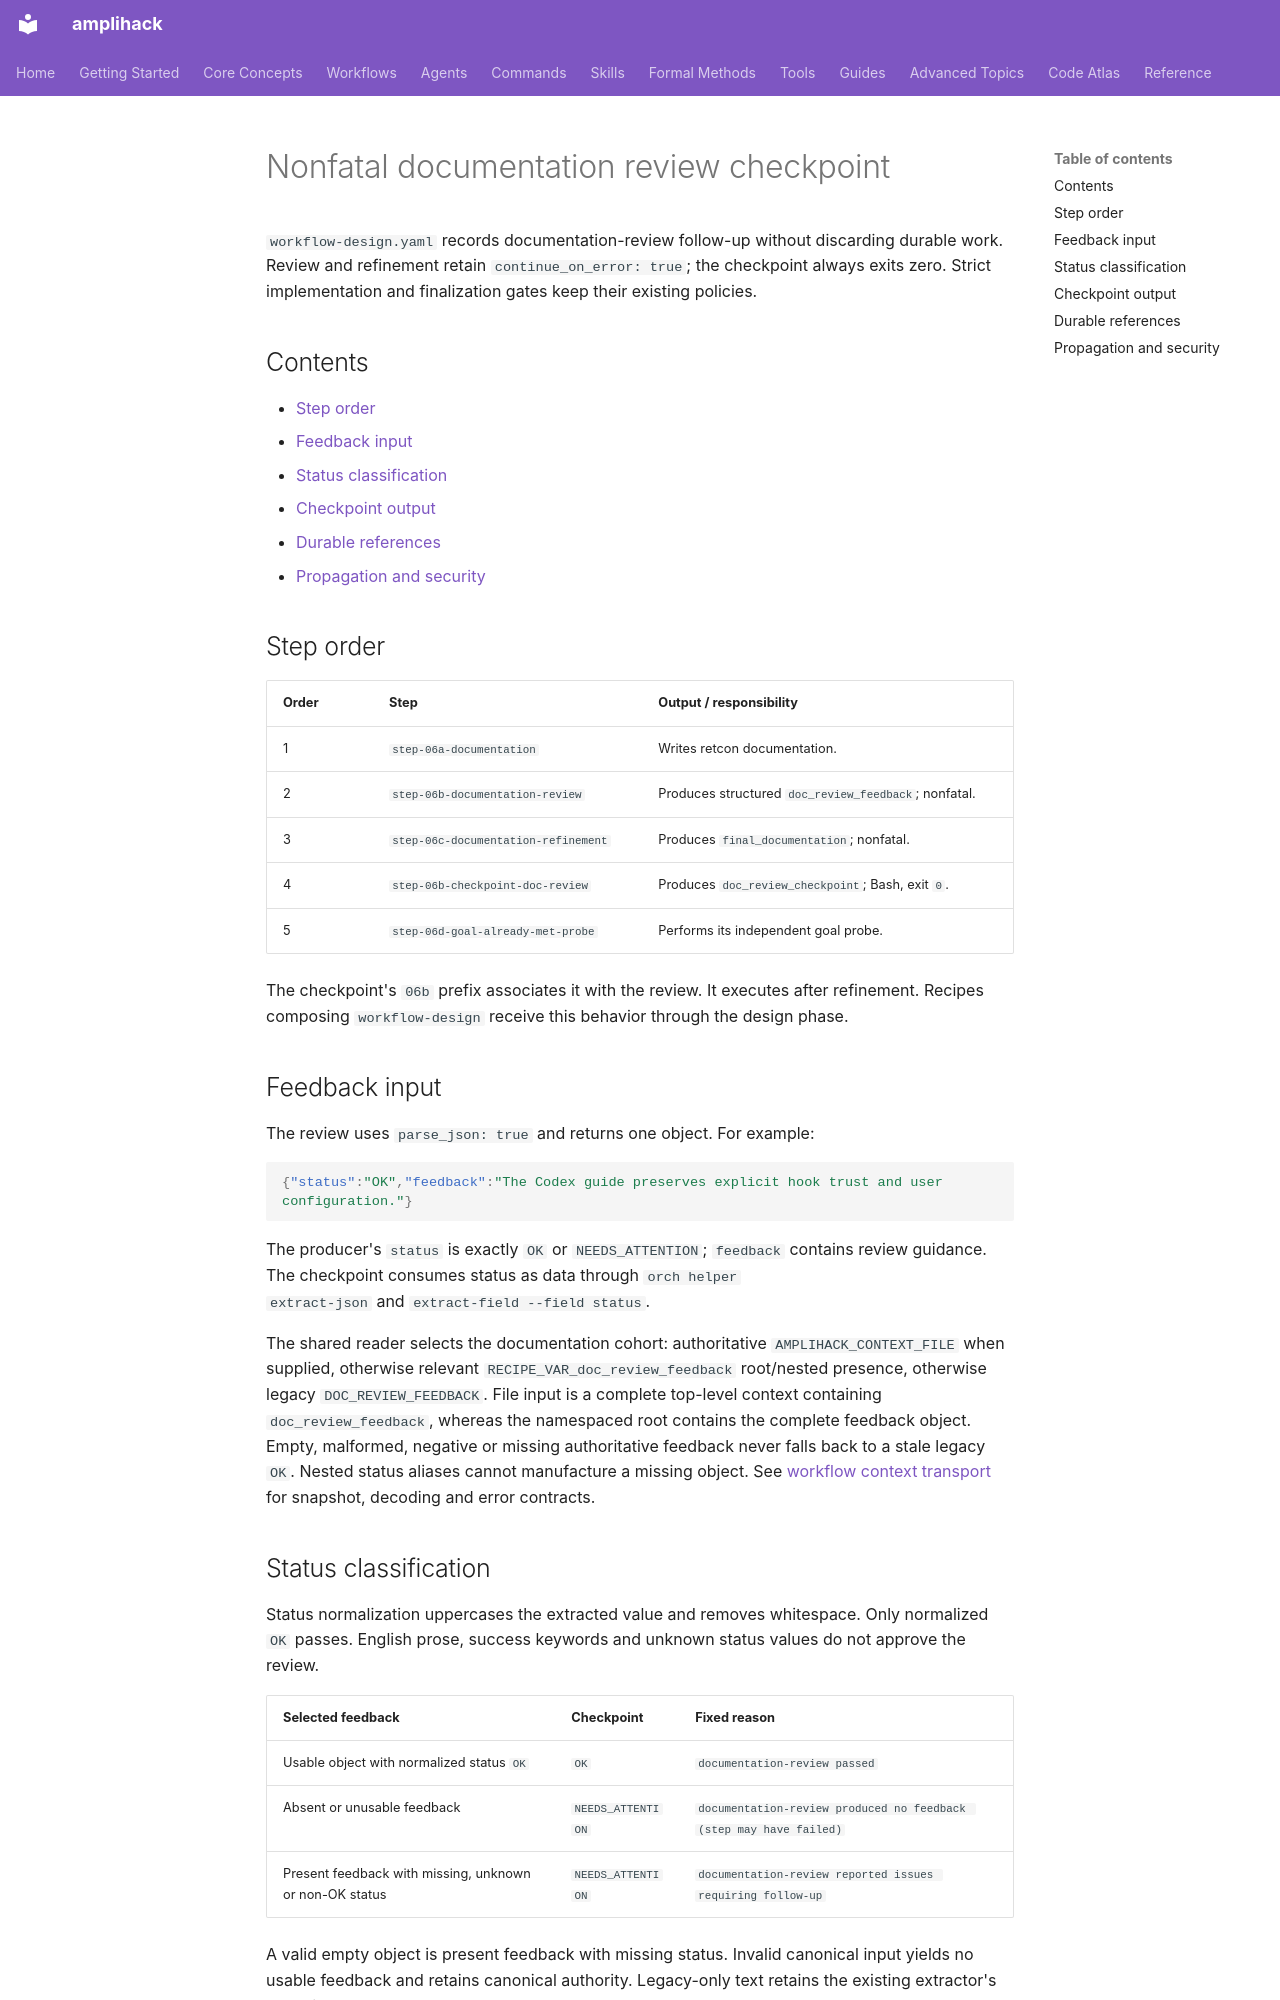

repository: rysweet/amplihack-rs · page: reference/doc-review-non-fatal-checkpoint/index.html · generator: mkdocs

---
title: Nonfatal documentation review checkpoint
description: Structured review status, durable references and nonfatal checkpoint output.
type: reference
updated: 2026-10-08
---

# Nonfatal documentation review checkpoint

`workflow-design.yaml` records documentation-review follow-up without discarding
durable work. Review and refinement retain `continue_on_error: true`; the
checkpoint always exits zero. Strict implementation and finalization gates keep
their existing policies.

## Contents

- [Step order](#step-order)
- [Feedback input](#feedback-input)
- [Status classification](#status-classification)
- [Checkpoint output](#checkpoint-output)
- [Durable references](#durable-references)
- [Propagation and security](#propagation-and-security)

## Step order

| Order | Step | Output / responsibility |
| --- | --- | --- |
| 1 | `step-06a-documentation` | Writes retcon documentation. |
| 2 | `step-06b-documentation-review` | Produces structured `doc_review_feedback`; nonfatal. |
| 3 | `step-06c-documentation-refinement` | Produces `final_documentation`; nonfatal. |
| 4 | `step-06b-checkpoint-doc-review` | Produces `doc_review_checkpoint`; Bash, exit `0`. |
| 5 | `step-06d-goal-already-met-probe` | Performs its independent goal probe. |

The checkpoint's `06b` prefix associates it with the review. It executes after
refinement. Recipes composing `workflow-design` receive this behavior through
the design phase.

## Feedback input

The review uses `parse_json: true` and returns one object. For example:

```json
{"status":"OK","feedback":"The Codex guide preserves explicit hook trust and user configuration."}
```

The producer's `status` is exactly `OK` or `NEEDS_ATTENTION`; `feedback` contains
review guidance. The checkpoint consumes status as data through `orch helper
extract-json` and `extract-field --field status`.

The shared reader selects the documentation cohort: authoritative
`AMPLIHACK_CONTEXT_FILE` when supplied, otherwise relevant
`RECIPE_VAR_doc_review_feedback` root/nested presence, otherwise legacy
`DOC_REVIEW_FEEDBACK`. File input is a complete top-level context containing
`doc_review_feedback`, whereas the namespaced root contains the complete feedback
object. Empty, malformed, negative or missing authoritative feedback never falls
back to a stale legacy `OK`. Nested status aliases cannot manufacture a missing
object. See [workflow context transport](workflow-context-transport.md) for
snapshot, decoding and error contracts.
